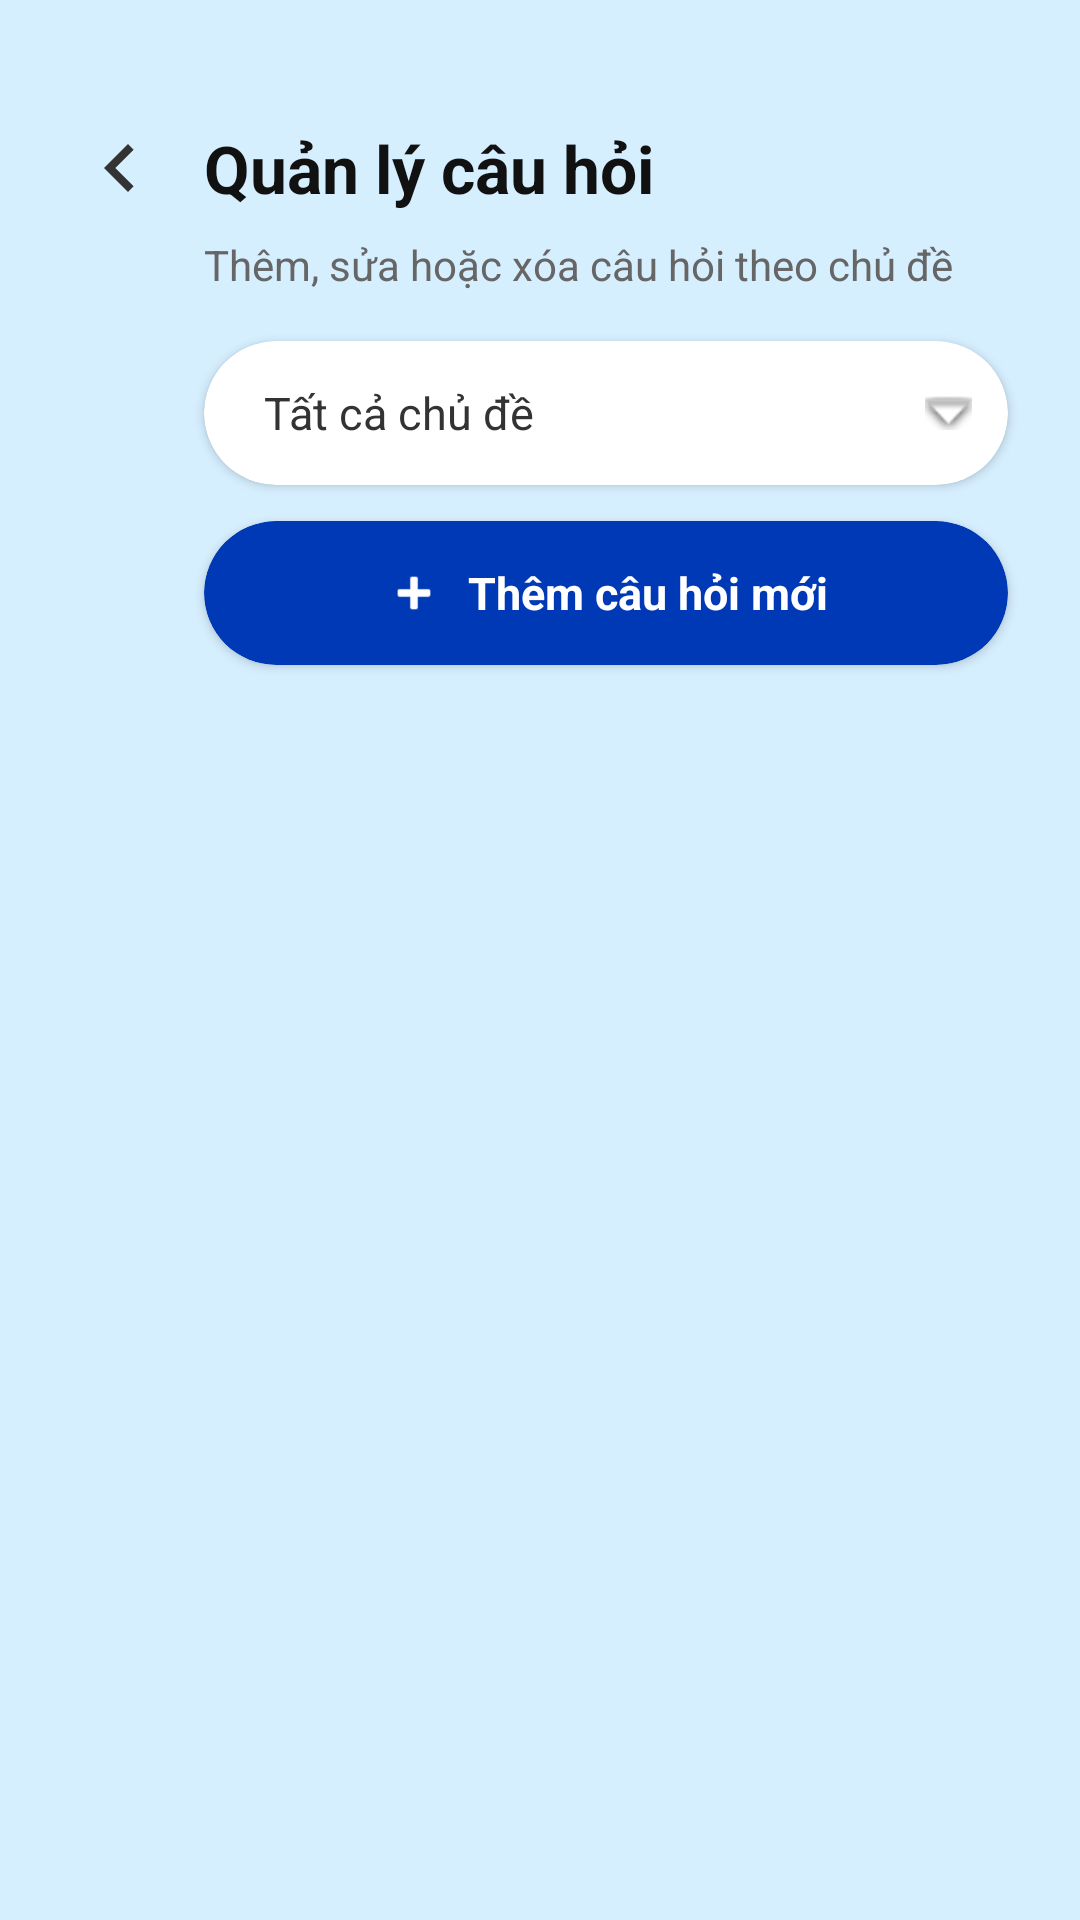

This screen was rendered from an Android layout file. Write that file and the resources it references.
<!-- AndroidManifest.xml: application theme Theme.QuizzApp -->
<!-- res/layout/fragment_admin_question_management.xml -->
<?xml version="1.0" encoding="utf-8"?>
<androidx.constraintlayout.widget.ConstraintLayout xmlns:android="http://schemas.android.com/apk/res/android"
    xmlns:app="http://schemas.android.com/apk/res-auto"
    android:layout_width="match_parent"
    android:layout_height="match_parent"
    android:background="@color/background_blue">

    
    <ImageView
        android:id="@+id/btnBack"
        android:layout_width="32dp"
        android:layout_height="32dp"
        android:layout_marginStart="24dp"
        android:layout_marginTop="40dp"
        android:src="@drawable/ic_back_arrow"
        app:tint="@color/back_arrow_tint"
        android:background="?android:attr/selectableItemBackground"
        android:clickable="true"
        android:focusable="true"
        app:layout_constraintStart_toStartOf="parent"
        app:layout_constraintTop_toTopOf="parent" />

    <TextView
        android:id="@+id/tvTitle"
        android:layout_width="0dp"
        android:layout_height="wrap_content"
        android:layout_marginStart="12dp"
        android:layout_marginEnd="24dp"
        android:text="Quản lý câu hỏi"
        android:textColor="@color/text_primary"
        android:textSize="22sp"
        android:textStyle="bold"
        app:layout_constraintStart_toEndOf="@id/btnBack"
        app:layout_constraintEnd_toEndOf="parent"
        app:layout_constraintTop_toTopOf="@id/btnBack"
        app:layout_constraintBottom_toBottomOf="@id/btnBack" />

    <TextView
        android:id="@+id/tvSubtitle"
        android:layout_width="wrap_content"
        android:layout_height="wrap_content"
        android:layout_marginTop="8dp"
        android:text="Thêm, sửa hoặc xóa câu hỏi theo chủ đề"
        android:textColor="@color/text_tertiary"
        android:textSize="14sp"
        app:layout_constraintStart_toStartOf="@id/tvTitle"
        app:layout_constraintTop_toBottomOf="@id/tvTitle" />

    
    <androidx.cardview.widget.CardView
        android:id="@+id/cardSubjectFilter"
        android:layout_width="0dp"
        android:layout_height="48dp"
        android:layout_marginTop="16dp"
        android:layout_marginEnd="24dp"
        app:cardBackgroundColor="@color/card_background"
        app:cardCornerRadius="24dp"
        app:cardElevation="2dp"
        app:layout_constraintEnd_toEndOf="parent"
        app:layout_constraintStart_toStartOf="@id/tvTitle"
        app:layout_constraintTop_toBottomOf="@id/tvSubtitle">

        <TextView
            android:id="@+id/tvFilterSubject"
            android:layout_width="match_parent"
            android:layout_height="match_parent"
            android:gravity="center_vertical"
            android:paddingStart="20dp"
            android:paddingEnd="12dp"
            android:text="Tất cả chủ đề"
            android:textColor="@color/text_secondary"
            android:textSize="15sp"
            android:drawableEnd="@android:drawable/arrow_down_float"
            android:foreground="?android:attr/selectableItemBackground"
            android:clickable="true"
            android:focusable="true" />
    </androidx.cardview.widget.CardView>

    
    <androidx.cardview.widget.CardView
        android:id="@+id/btnAddQuestion"
        android:layout_width="0dp"
        android:layout_height="48dp"
        android:layout_marginTop="12dp"
        android:layout_marginEnd="24dp"
        app:cardBackgroundColor="@color/primary_blue"
        app:cardCornerRadius="24dp"
        app:cardElevation="2dp"
        app:layout_constraintEnd_toEndOf="parent"
        app:layout_constraintStart_toStartOf="@id/tvTitle"
        app:layout_constraintTop_toBottomOf="@id/cardSubjectFilter"
        android:foreground="?android:attr/selectableItemBackground">

        <LinearLayout
            android:layout_width="match_parent"
            android:layout_height="match_parent"
            android:orientation="horizontal"
            android:gravity="center"
            android:paddingHorizontal="20dp">

            <ImageView
                android:layout_width="20dp"
                android:layout_height="20dp"
                android:src="@android:drawable/ic_input_add"
                app:tint="#FFFFFF" />

            <TextView
                android:layout_width="wrap_content"
                android:layout_height="wrap_content"
                android:layout_marginStart="8dp"
                android:text="Thêm câu hỏi mới"
                android:textColor="#FFFFFF"
                android:textSize="15sp"
                android:textStyle="bold" />
        </LinearLayout>
    </androidx.cardview.widget.CardView>

    
    <ProgressBar
        android:id="@+id/progressBar"
        android:layout_width="40dp"
        android:layout_height="40dp"
        android:visibility="gone"
        android:layout_marginTop="24dp"
        app:layout_constraintStart_toStartOf="parent"
        app:layout_constraintEnd_toEndOf="parent"
        app:layout_constraintTop_toBottomOf="@id/btnAddQuestion" />

    
    <TextView
        android:id="@+id/tvEmptyState"
        android:layout_width="wrap_content"
        android:layout_height="wrap_content"
        android:text="Chưa có câu hỏi nào.\nHãy thêm câu hỏi mới!"
        android:textColor="@color/text_hint"
        android:textSize="16sp"
        android:gravity="center"
        android:visibility="gone"
        android:lineSpacingExtra="6dp"
        app:layout_constraintStart_toStartOf="parent"
        app:layout_constraintEnd_toEndOf="parent"
        app:layout_constraintTop_toBottomOf="@id/btnAddQuestion"
        android:layout_marginTop="60dp" />

    
    <ScrollView
        android:id="@+id/scrollView"
        android:layout_width="0dp"
        android:layout_height="0dp"
        android:layout_marginTop="12dp"
        android:layout_marginBottom="16dp"
        android:paddingHorizontal="16dp"
        app:layout_constraintBottom_toBottomOf="parent"
        app:layout_constraintEnd_toEndOf="parent"
        app:layout_constraintStart_toStartOf="parent"
        app:layout_constraintTop_toBottomOf="@id/btnAddQuestion">

        <LinearLayout
            android:id="@+id/layoutQuestionContainer"
            android:layout_width="match_parent"
            android:layout_height="wrap_content"
            android:orientation="vertical"
            android:paddingBottom="24dp">

            

        </LinearLayout>
    </ScrollView>

</androidx.constraintlayout.widget.ConstraintLayout>
<!-- resources referenced by this layout -->
<resources>
  <color name="back_arrow_tint">#333333</color>
  <color name="background_blue">#D6EFFF</color>
  <color name="card_background">#FFFFFF</color>
  <color name="primary_blue">#0039B6</color>
  <color name="text_hint">#999999</color>
  <color name="text_primary">#111111</color>
  <color name="text_secondary">#333333</color>
  <color name="text_tertiary">#666666</color>
  <!-- drawable ic_back_arrow (drawable) -->
  <vector xmlns:android="http://schemas.android.com/apk/res/android"
      android:width="24dp"
      android:height="24dp"
      android:viewportWidth="24"
      android:viewportHeight="24">
    <path
        android:fillColor="#111111"
        android:pathData="M15.41,16.59L10.83,12l4.58,-4.59L14,6l-6,6 6,6z"/>
  </vector>
  <style name="Theme.QuizzApp" parent="Base.Theme.QuizzApp" />
  <style name="Base.Theme.QuizzApp" parent="Theme.Material3.DayNight.NoActionBar">
          
          <item name="colorPrimary">@color/primary_blue</item>
          <item name="colorOnPrimary">@color/white</item>
          <item name="colorPrimaryContainer">@color/quiz_background</item>
          <item name="colorOnPrimaryContainer">@color/primary_blue</item>
  
          
          <item name="colorSecondary">@color/quiz_primary_dark</item>
          <item name="colorOnSecondary">@color/white</item>
  
          
          <item name="colorSurface">@color/card_background</item>
          <item name="colorOnSurface">@color/text_primary</item>
  
          
          <item name="android:windowBackground">@color/background_blue</item>
  
          
          <item name="android:statusBarColor">@color/background_blue</item>
          <item name="android:navigationBarColor">@color/background_blue</item>
          <item name="android:windowLightStatusBar">true</item>
      </style>
  <color name="white">#FFFFFFFF</color>
  <color name="quiz_background">#DDF2FF</color>
  <color name="quiz_primary_dark">#0D42C9</color>
</resources>
